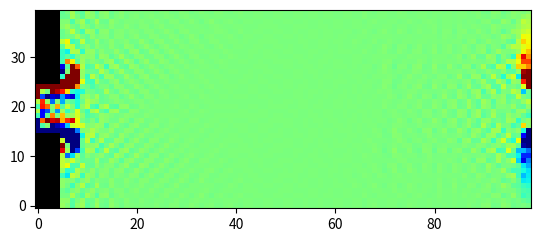

Reproduce this figure in Python.
#!/usr/bin/env
# coding: utf8
#################### Bibliothèques ###############

import numpy as np
import matplotlib
# matplotlib.use("Agg")
import matplotlib.pyplot as plt
# plt.rcParams['animation.ffmpeg_path'] = "C:\\ffmpeg\\bin\\ffmpeg.exe"
import matplotlib.animation as animation
from copy import deepcopy
from time import time

import warnings
warnings.filterwarnings("error")

# from multiprocessing import Pool

print('Librairies importees')

################### Parametres ###################
#Parametres spatiaux
longueur_cuve = 100 #axe x
largeur_cuve = 40 #axe y
N = 9
centre_y = largeur_cuve / 2 #on repère le centre de la zon

viscosite = 0.005
tau = 3 * viscosite + 0.5
omega = 1. / tau
Re = 1 #Nombre de Reynolds
#Position cylindre
xc = longueur_cuve // 4
yc = largeur_cuve // 2
rc = 3
#Vitesse pour le flow
#calcul recurrents
u0 = 0.1
u02 = u0 ** 2
poids = np.array([4 / 9, 1 / 9, 1 / 36, 1 / 9, 1 / 36, 1 / 9, 1 / 36, 1 / 9, 1 / 36]) #poids de D2Q9
cs2 = 1 #paramètre de vitesse de la maille
# nu = cs2 * (tau + 0.5)
nu = 1
nu2 = nu ** 2

vitesses = np.array([
	[0, 0], #Rest -> 0
	[1, 0], #E -> 1
	[1, 1], #NE -> 2
	[0, 1], #N -> 3
	[-1, 1], #NW -> 4
	[-1, 0], #W -> 5
	[-1, -1], #SW -> 6
	[0, -1], #S -> 7
	[1, -1]]) #SE -> 8
#vecteurs vitesse vi


def zoneCylindre(x, y):
	""" Retourne True si on est dans la zone du cylindre """
	global xc, yx, rc
	d = (x - xc) ** 2 + (y - yc) ** 2 - rc ** 2
	return d <= 0

def calculVorticite(ux, uy):
	""" Autre calcul de vorticite """
	duydx = (np.roll(uy, -1, axis = 1) - np.roll(uy, 1, axis = 1))
	duxdy = (np.roll(ux, -1, axis = 0) - np.roll(ux, 1, axis = 0))
	w = duydx - duxdy
	return w

def propage_un(i, f):
	global vitesses
	""" Sert à propager une direction """

	est_ouest, nord_sud = vitesses[i]
	#on fait la propagation
	f[i] = np.roll(f[i], nord_sud, axis = 0)
	f[i] = np.roll(f[i], est_ouest, axis = 1)

	return f[i]

def propage_un_parralel(args):
	return propage_un(*args)

# propage_un_parralel.parallel = parallel_attribute(propage_un_parralel)

def propagation():
	""" On propage les densites selon les directions """
	global f
	#Valuer macroscopique
	rho = np.sum(f, axis = 0)
	#Propagation
	for i in range(N):
		f[i] = propage_un(i, f)
	# f = propage_un_parralel.parallel(N)
	# from multiprocessing import Pool
	# pool = Pool()
	# results = [pool.apply(propage_un, args = (i, f)) for i in range(N)]
	# f = np.array(results)
	# pool.close()
	# pool.join()

	f_copy = deepcopy(f)
	#collision avec les obstacles
	for i in range(1, N):
		#On recupere la direction "opposee"
		autre = (i + 4) % 8
		#petit hack, l'oppose de 4 c'est 8 mais le modulo renvoie 0
		if autre == 0:
			autre = 8
		#si on se trouve juste apres barriere, on échange les directions
		f[i][barrier[i]] = f_copy[autre][barrier[0]]



def collisions():
	""" Cette fonction gere le terme de collisions """
	global f, ux, uy, rho, u0, u02, omega

	#Valeurs macroscopiques
	rho = np.sum(f, axis = 0)
	ux = np.zeros((largeur_cuve, longueur_cuve))
	uy = np.zeros((largeur_cuve, longueur_cuve))

	for i in range(N):
		ux += vitesses[i, 0] * f[i]
		uy += vitesses[i, 1] * f[i]

	ux = ux / rho
	uy = uy / rho
	terme1 = 1 - 1.5 * (ux ** 2 + uy ** 2)

	#on applique la formule BGK
	for i in range(N):
		ps = vitesses[i, 0] * ux + vitesses[i, 1] * uy
		terme2 = 3 * ps / nu
		terme3 = 4.5 * np.power(ps, 2) / nu2
		f[i] = (1 - omega) * f[i] + omega * poids[i] * rho * (terme1 + terme2 + terme3)
		# try:
		# 	f[i] = (1 - omega) * f[i] + omega * poids[i] * rho * (terme1 + terme2 + terme3)
		# except RuntimeWarning:
		# 	print('hihi')
	
	#On force le flow en entree
	terme1 = 1 - 1.5 * u02 / nu2

	for i in [1, 2, 4, 5, 6, 8]:
		ps = vitesses[i, 0] * u0
		terme2 = 3 * ps / nu
		terme3 = 4.5 * np.abs(vitesses[i, 0]) * u02 / nu2

		f[i, :, 0] = poids[i] * (terme1 + terme2 + terme3)

	# for i in [1, 3, 4, 5, 7, 8]:
	# 	ps = vitesses[i, 0] * u0
	# 	terme2 = 3 * ps / nu
	# 	terme3 = 4.5 * np.abs(vitesses[i, 0]) * u02 / nu2

	# 	f[i, 0, :] = poids[i] * (terme1 + terme2 + terme3)
	# 	f[i, largeur_cuve - 1, :] = poids[i] * (terme1 + terme2 + terme3)


if __name__ == '__main__':
	########On definit la barriere
	barrier = np.zeros((9, largeur_cuve, longueur_cuve), dtype = bool)
	#barriere horizontale
	# barrier[0, 0, :] = True
	# barrier[0, largeur_cuve - 1, :] = True
	# on construit la barriere cylindrique
	# for x in range(longueur_cuve):
	# 	for y in range(largeur_cuve):
	# 		if zoneCylindre(x, y):
	# 			barrier[0, y, x] = True
	hauteur_barriere = 15
	largeur_barriere = 5
	# barrier[0, (largeur_cuve // 2) - taille_barriere:(largeur_cuve // 2) + taille_barriere, largeur_cuve // 2] = True
	barrier[0, :hauteur_barriere, :largeur_barriere] = True
	barrier[0, largeur_cuve - hauteur_barriere:, :largeur_barriere] = True

	#Ces booleens servent a gerer les collisions
	for i in range(N):
		est_ouest, nord_sud = vitesses[i]
		#On calcule les points aux limites des barrieres
		barrier[i] = np.roll(barrier[0], nord_sud, axis = 0) #-1 car l'axe y numpy est inverse
		barrier[i] = np.roll(barrier[i], est_ouest, axis = 1)

	##########On initialise avec un flux constant
	f = np.ones((N, largeur_cuve, longueur_cuve))
	terme1 = 1 - 1.5 * u02 / nu2
	for i in range(N):
		#produit scalaire de la vitesse forcee avec la vitesse horizontale
		ps = vitesses[i, 0] * u0
		terme2 = 3 * ps / nu
		terme3 = 4.5 * np.abs(vitesses[i, 0]) * u02 / nu2

		f[i] = poids[i] * (terme1 + terme2 + terme3)
	#Valeurs macroscopiques
	rho = np.sum(f, axis = 0) #densite
	#vitesses
	ux = np.zeros((largeur_cuve, longueur_cuve))
	uy = np.zeros((largeur_cuve, longueur_cuve))

	for i in range(N):
		ux += vitesses[i, 0] * f[i]
		uy += vitesses[i, 1] * f[i]

	ux = ux / rho
	uy = uy / rho

	##################################
	########## Affichage #############
	##################################
	print('Affichage')
	# fig, axes = plt.subplots(1, 2, figsize = (16, 6))
	fig, axes = plt.subplots(1, 1)
	# ax1, ax2 = axes
	ax1 = axes
		
	# Affichage vorticite
	fluidImage = ax1.imshow(
		calculVorticite(ux, uy), 
		origin='lower', 
		norm = plt.Normalize(-.1,.1), 
		cmap = plt.get_cmap('jet'), 
		interpolation = 'none'
	)

	#affichage des barrieres
	bImageArray = np.zeros((largeur_cuve, longueur_cuve, 4), np.uint8)	# an RGBA image
	bImageArray[barrier[0], 3] = 255								# set alpha=255 only at barrier sites
	barrierImage = ax1.imshow(bImageArray, origin = 'lower', interpolation='none')

	#Affichage du flow
	# X = np.linspace(0, longueur_cuve, longueur_cuve)
	# Y = np.linspace(0, largeur_cuve, largeur_cuve)
	# strm = ax2.streamplot(X, Y, ux, uy, linewidth = 2, cmap = plt.cm.autumn)

	#fonction d'animation
	def nextFrame(k, *args):
		global u0, ux, uy, barrier

		for step in range(30): #A ajuster pour que ça soit bien
			propagation()
			collisions()

		fluidImage.set_array(calculVorticite(ux, uy))

		if k > 0:
			u0 = 0

		# ax2.cla()
		# strm = ax2.streamplot(X, Y, ux, uy, linewidth = 2, cmap = plt.cm.autumn)
		# plt.draw()
		return (fluidImage, barrierImage)

	#animation
	ani = animation.FuncAnimation(
		fig, 
		nextFrame, 
		frames = range(100), 
		repeat = False, 
		interval = 1, 
		blit = True)

	plt.show()